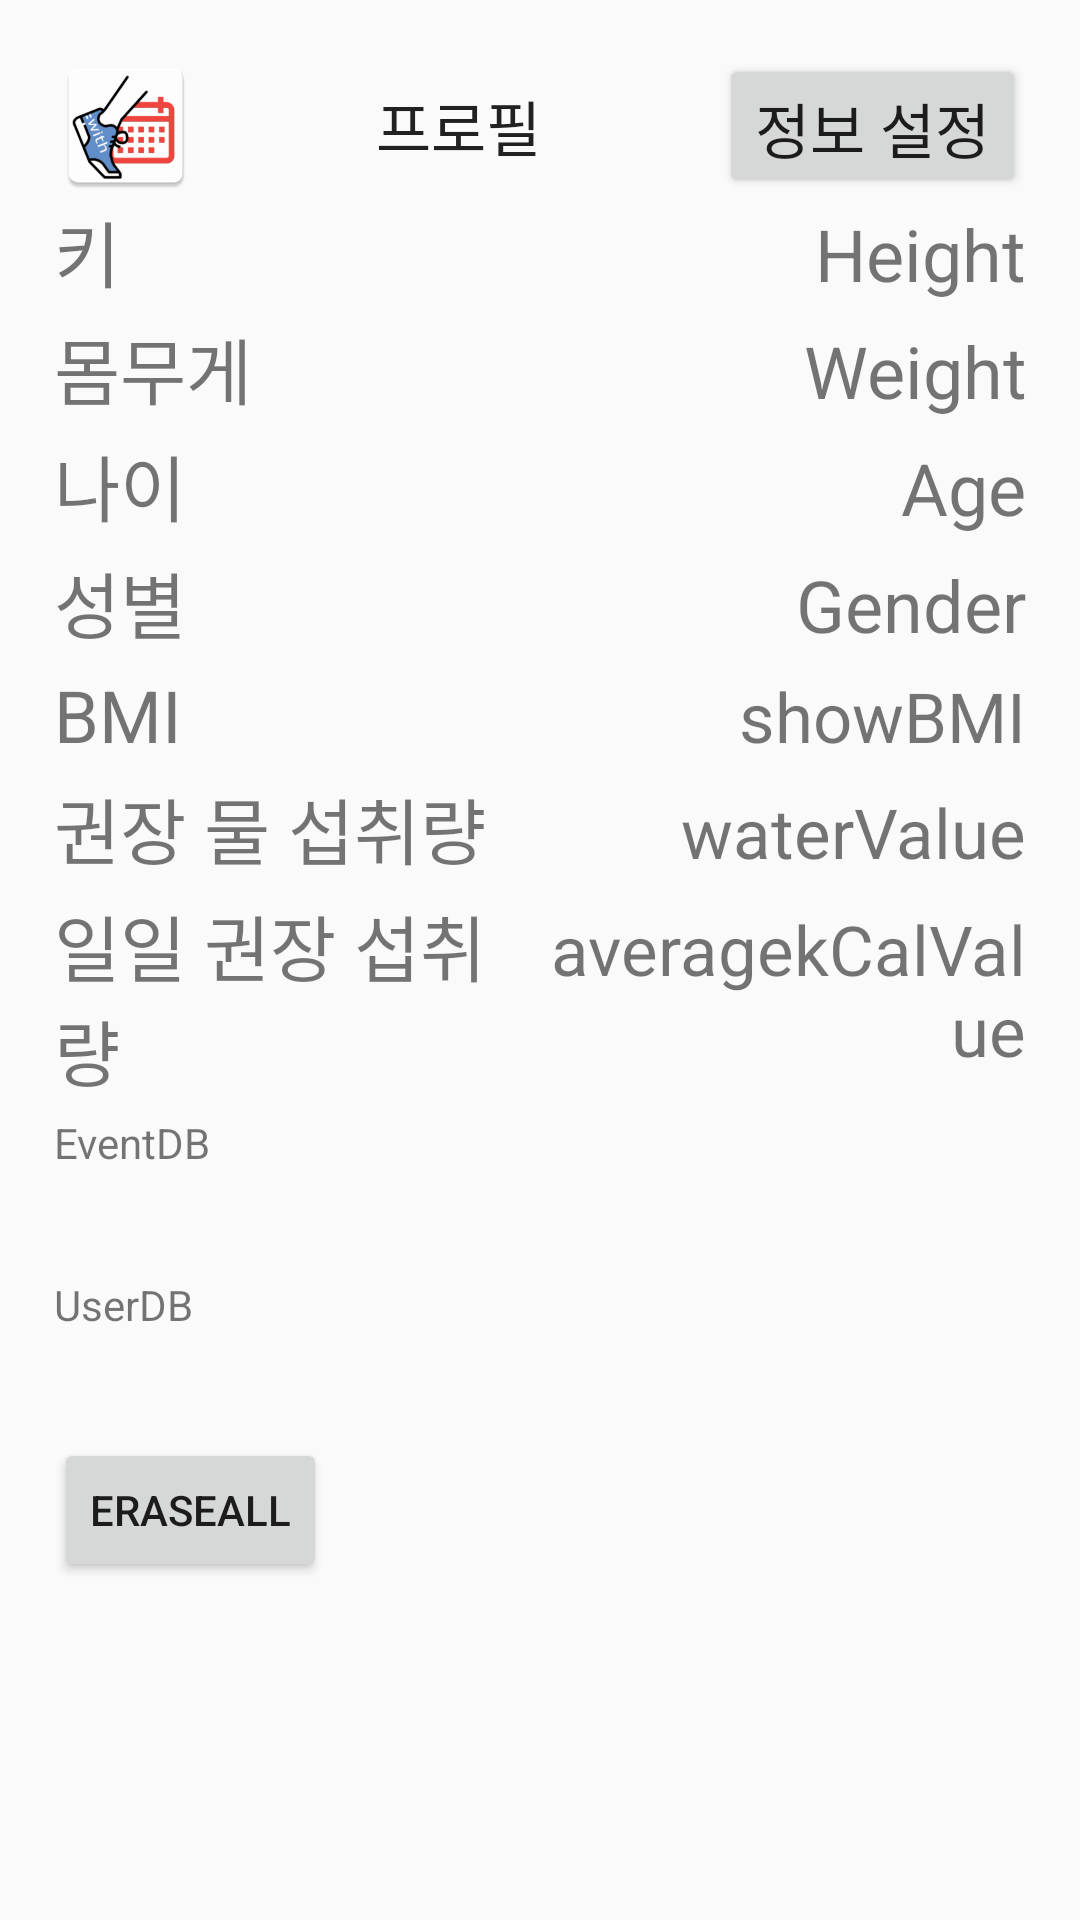

The Android layout XML behind this screen, and the referenced resources:
<!-- AndroidManifest.xml: application theme AppTheme -->
<!-- res/layout/fragment_menu.xml -->
<?xml version="1.0" encoding="utf-8"?>
<androidx.constraintlayout.widget.ConstraintLayout xmlns:android="http://schemas.android.com/apk/res/android"
    xmlns:app="http://schemas.android.com/apk/res-auto"
    xmlns:tools="http://schemas.android.com/tools"
    android:layout_width="match_parent"
    android:layout_height="match_parent"
    tools:context=".ui.menu.MenuFragment">

    <LinearLayout
        android:layout_width="match_parent"
        android:layout_height="match_parent"
        android:orientation="vertical"
        android:layout_marginTop="18dp"
        android:layout_marginLeft="18dp"
        android:layout_marginRight="18dp">

        <LinearLayout
            android:layout_width="match_parent"
            android:layout_height="wrap_content"
            android:gravity="center">

            <ImageView
                android:id="@+id/profileImage"
                android:layout_width="wrap_content"
                android:layout_height="wrap_content"
                app:srcCompat="@mipmap/ic_launcher" />

            <TextView
                android:id="@+id/profileTextView"
                android:layout_width="wrap_content"
                android:layout_height="wrap_content"
                android:layout_weight="1"
                android:text="프로필"
                android:gravity="center"
                android:textAppearance="@style/TextAppearance.AppCompat.Title" />

            <Button
                android:id="@+id/profileButton"
                android:layout_width="wrap_content"
                android:layout_height="match_parent"
                android:textSize="20dp"
                android:text="정보 설정" />

        </LinearLayout>

        <LinearLayout
            android:layout_width="match_parent"
            android:layout_height="wrap_content"
            android:orientation="horizontal"
            android:layout_marginBottom="4dp"
            >

            <TextView
                android:id="@+id/userHeightText"
                android:layout_width="wrap_content"
                android:layout_height="wrap_content"
                android:text="키"
                android:layout_weight="0.5"
                android:gravity="center|left"
                android:textSize="24dp" />
            <TextView
                android:id="@+id/userHeight"
                android:layout_width="wrap_content"
                android:layout_height="wrap_content"
                android:text="Height"
                android:layout_weight="0.5"
                android:gravity="center|right"
                android:textSize="24dp" />

        </LinearLayout>

        <LinearLayout
            android:layout_width="match_parent"
            android:layout_height="wrap_content"
            android:orientation="horizontal"
            android:layout_marginBottom="4dp"
            >

            <TextView
                android:id="@+id/userWeightText"
                android:layout_width="wrap_content"
                android:layout_height="wrap_content"
                android:text="몸무게"
                android:layout_weight="0.5"
                android:gravity="center|left"
                android:textSize="24dp" />
            <TextView
                android:id="@+id/userWeight"
                android:layout_width="wrap_content"
                android:layout_height="wrap_content"
                android:text="Weight"
                android:layout_weight="0.5"
                android:gravity="center|right"
                android:textSize="24dp" />

        </LinearLayout>

        <LinearLayout
            android:layout_width="match_parent"
            android:layout_height="wrap_content"
            android:orientation="horizontal"
            android:layout_marginBottom="4dp"
            >

            <TextView
                android:id="@+id/userAgeText"
                android:layout_width="wrap_content"
                android:layout_height="wrap_content"
                android:text="나이"
                android:layout_weight="0.5"
                android:gravity="center|left"
                android:textSize="24dp" />
            <TextView
                android:id="@+id/userAge"
                android:layout_width="wrap_content"
                android:layout_height="wrap_content"
                android:text="Age"
                android:layout_weight="0.5"
                android:gravity="center|right"
                android:textSize="24dp" />

        </LinearLayout>

        <LinearLayout
            android:layout_width="match_parent"
            android:layout_height="wrap_content"
            android:orientation="horizontal"
            android:layout_marginBottom="4dp"
            >

            <TextView
                android:id="@+id/userGenderText"
                android:layout_width="wrap_content"
                android:layout_height="wrap_content"
                android:text="성별"
                android:layout_weight="0.5"
                android:gravity="center|left"
                android:textSize="24dp" />
            <TextView
                android:id="@+id/userGender"
                android:layout_width="wrap_content"
                android:layout_height="wrap_content"
                android:text="Gender"
                android:layout_weight="0.5"
                android:gravity="center|right"
                android:textSize="24dp" />

        </LinearLayout>

        <LinearLayout
            android:layout_width="match_parent"
            android:layout_height="wrap_content"
            android:orientation="horizontal"
            android:layout_marginBottom="4dp"
            >

            <TextView
                android:id="@+id/BMItextView"
                android:layout_width="wrap_content"
                android:layout_height="wrap_content"
                android:text="BMI"
                android:layout_weight="0.5"
                android:gravity="center|left"
                android:textSize="24dp" />

            <TextView
                android:id="@+id/menuBmi"
                android:layout_width="wrap_content"
                android:layout_height="wrap_content"
                android:text="showBMI"
                android:layout_weight="0.5"
                android:gravity="center|right"
                android:textSize="23dp" />

        </LinearLayout>

        <LinearLayout
            android:layout_width="match_parent"
            android:layout_height="wrap_content"
            android:orientation="horizontal"
            android:layout_marginBottom="4dp"
            >

            <TextView
                android:id="@+id/AverageWater"
                android:layout_width="wrap_content"
                android:layout_height="wrap_content"
                android:text="권장 물 섭취량"
                android:layout_weight="0.5"
                android:gravity="center|left"
                android:textSize="24dp" />

            <TextView
                android:id="@+id/AverageWaterValue"
                android:layout_width="wrap_content"
                android:layout_height="wrap_content"
                android:text="waterValue"
                android:layout_weight="0.5"
                android:gravity="center|right"
                android:textSize="23dp" />
        </LinearLayout>

        <LinearLayout
            android:layout_width="match_parent"
            android:layout_height="wrap_content"
            android:orientation="horizontal"
            android:layout_marginBottom="4dp"
            >

            <TextView
                android:id="@+id/kCalperDay"
                android:layout_width="wrap_content"
                android:layout_height="wrap_content"
                android:layout_weight="0.5"
                android:gravity="center|left"
                android:text="일일 권장 섭취량"
                android:textSize="24dp" />

            <TextView
                android:id="@+id/averagekCalValue"
                android:layout_width="wrap_content"
                android:layout_height="wrap_content"
                android:layout_weight="0.5"
                android:gravity="center|right"
                android:text="averagekCalValue"
                android:textSize="23dp" />
        </LinearLayout>

        <TextView
            android:id="@+id/textView2"
            android:layout_width="match_parent"
            android:layout_height="wrap_content"
            android:text="EventDB" />

        <TextView
            android:id="@+id/testText01"
            android:layout_width="match_parent"
            android:layout_height="wrap_content"
            android:layout_marginStart="8dp"
            android:layout_marginTop="8dp"
            android:layout_marginEnd="8dp"
            android:textAlignment="center"
            android:textSize="20sp" />

        <TextView
            android:id="@+id/textView3"
            android:layout_width="match_parent"
            android:layout_height="wrap_content"
            android:text="UserDB" />

        <TextView
            android:id="@+id/testText02"
            android:layout_width="match_parent"
            android:layout_height="wrap_content"
            android:layout_marginStart="8dp"
            android:layout_marginTop="8dp"
            android:layout_marginEnd="8dp"
            android:textAlignment="center"
            android:textSize="20sp" />

        <Button
            android:id="@+id/eraseButton"
            android:layout_width="wrap_content"
            android:layout_height="wrap_content"
            android:text="eraseAll" />
    </LinearLayout>

</androidx.constraintlayout.widget.ConstraintLayout>
<!-- resources referenced by this layout -->
<resources>
  <!-- mipmap ic_launcher: png bitmap (drawable-v24, 11376 bytes) -->
  <style name="AppTheme" parent="Theme.AppCompat.Light.DarkActionBar">
          
          <item name="colorPrimary">@color/colorPrimary</item>
          <item name="colorPrimaryDark">@color/colorPrimaryDark</item>
          <item name="colorAccent">@color/colorAccent</item>
  
          <item name="windowActionBar">false</item>
          <item name="windowNoTitle">true</item>
      </style>
  <color name="colorPrimary">#274060</color>
  <color name="colorPrimaryDark">#1B2845</color>
  <color name="colorAccent">#5899E2 </color>
</resources>
